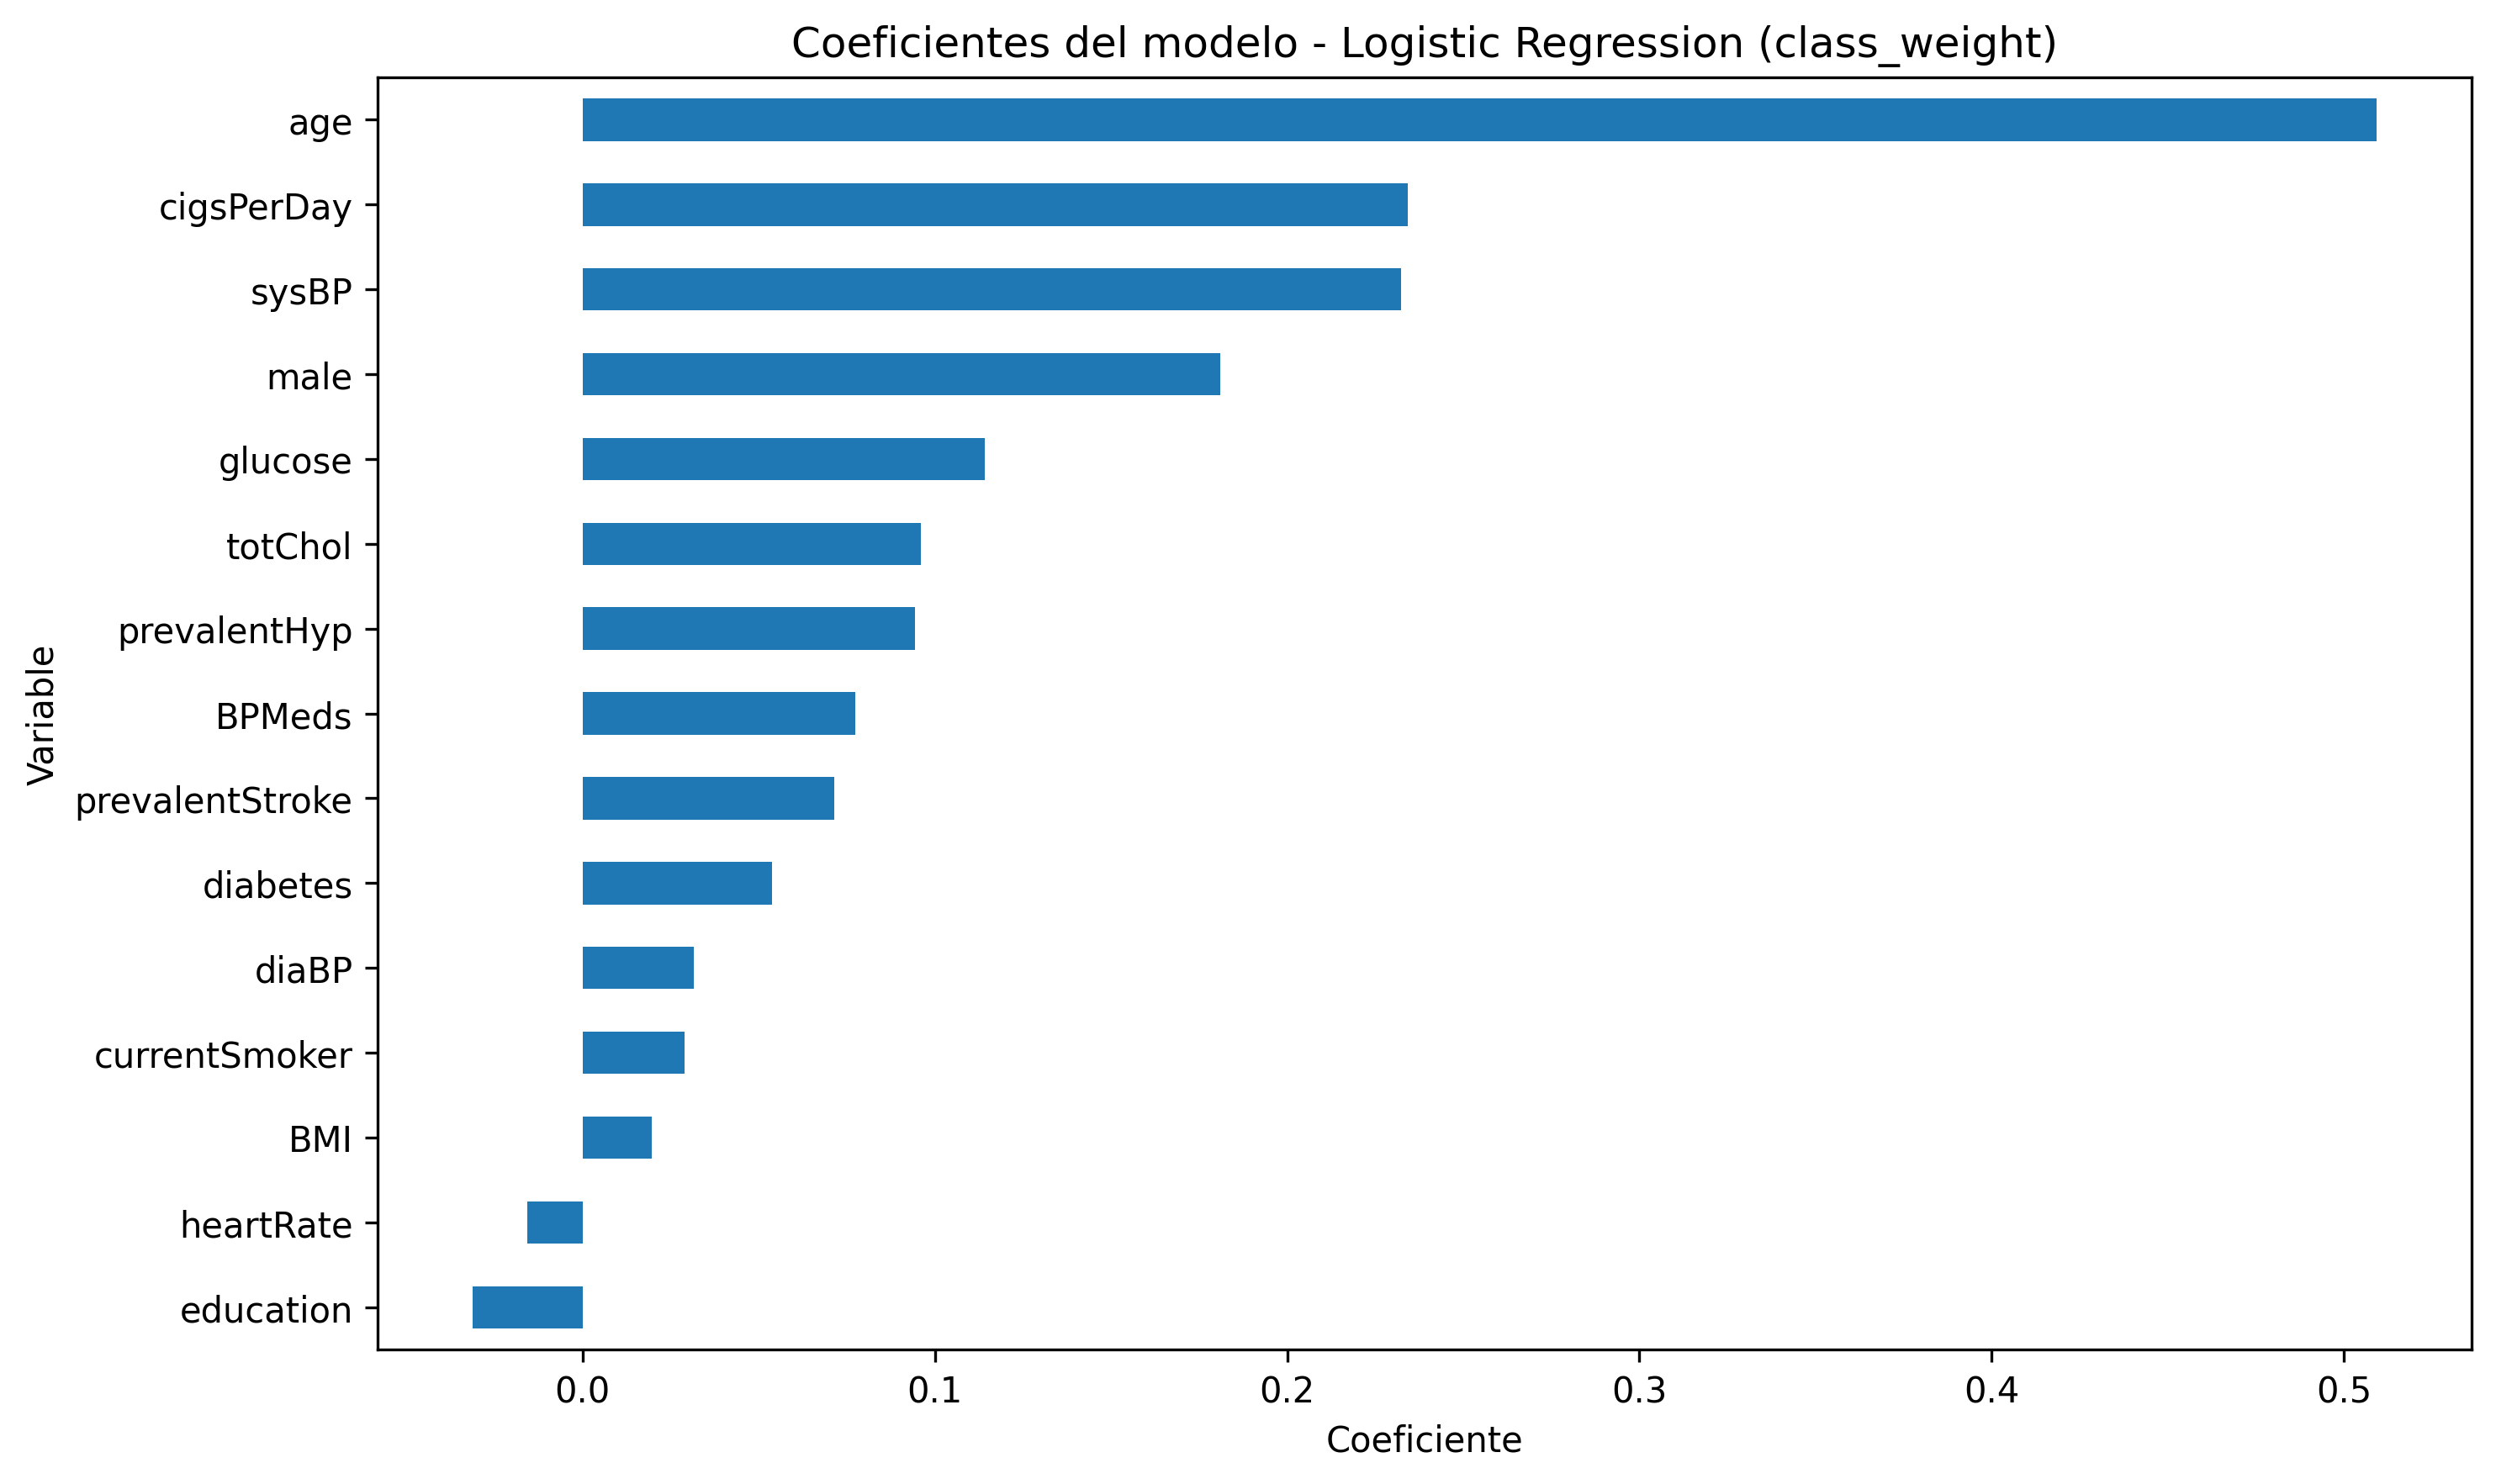

Values plotted in this chart, from the file beside it:
Variable, Coeficiente
age, 0.5091
cigsPerDay, 0.2343
sysBP, 0.2323
male, 0.181
glucose, 0.1141
totChol, 0.09609
prevalentHyp, 0.09447
BPMeds, 0.07745
prevalentStroke, 0.07151
diabetes, 0.05371
diaBP, 0.03155
education, -0.0312
currentSmoker, 0.02907
BMI, 0.01955
heartRate, -0.01558
